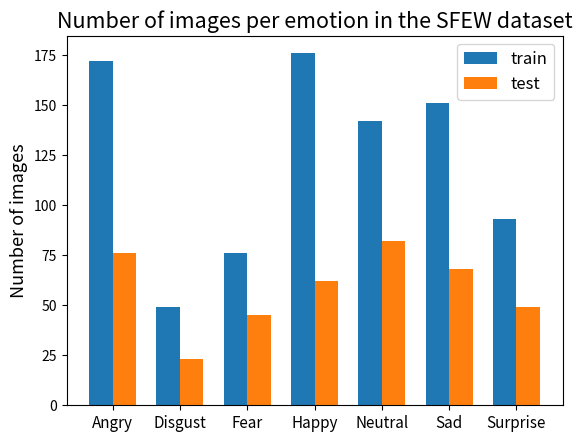

This figure's Python source:
#!/usr/bin/env pythonç

import matplotlib.pyplot as plt
import numpy as np
import numpy as np

#Plots number of samples per partition in a bar plot for the SFEW dataset

N = 7

classes_sfew=["Angry", "Disgust", "Fear", "Happy", "Neutral", "Sad", "Surprise"]
#Vectors obtained from ls command
samples_train=[172,49,76,176,142,151,93]
samples_test=[76, 23, 45, 62, 82, 68, 49]

ind = np.arange(N) 
width = 0.35       
plt.bar(ind, samples_train, width, label='train')
plt.bar(ind + width, samples_test, width,
    label='test')

plt.ylabel('Number of images',fontsize=13)
plt.title('Number of images per emotion in the SFEW dataset',fontsize=15.5)

plt.xticks(ind + width / 2, ("Angry", "Disgust", "Fear", "Happy", "Neutral", "Sad", "Surprise"),fontsize=11)

plt.legend(loc='best',fontsize=12)

plt.savefig("sfew_num_samples.png")
plt.show()


